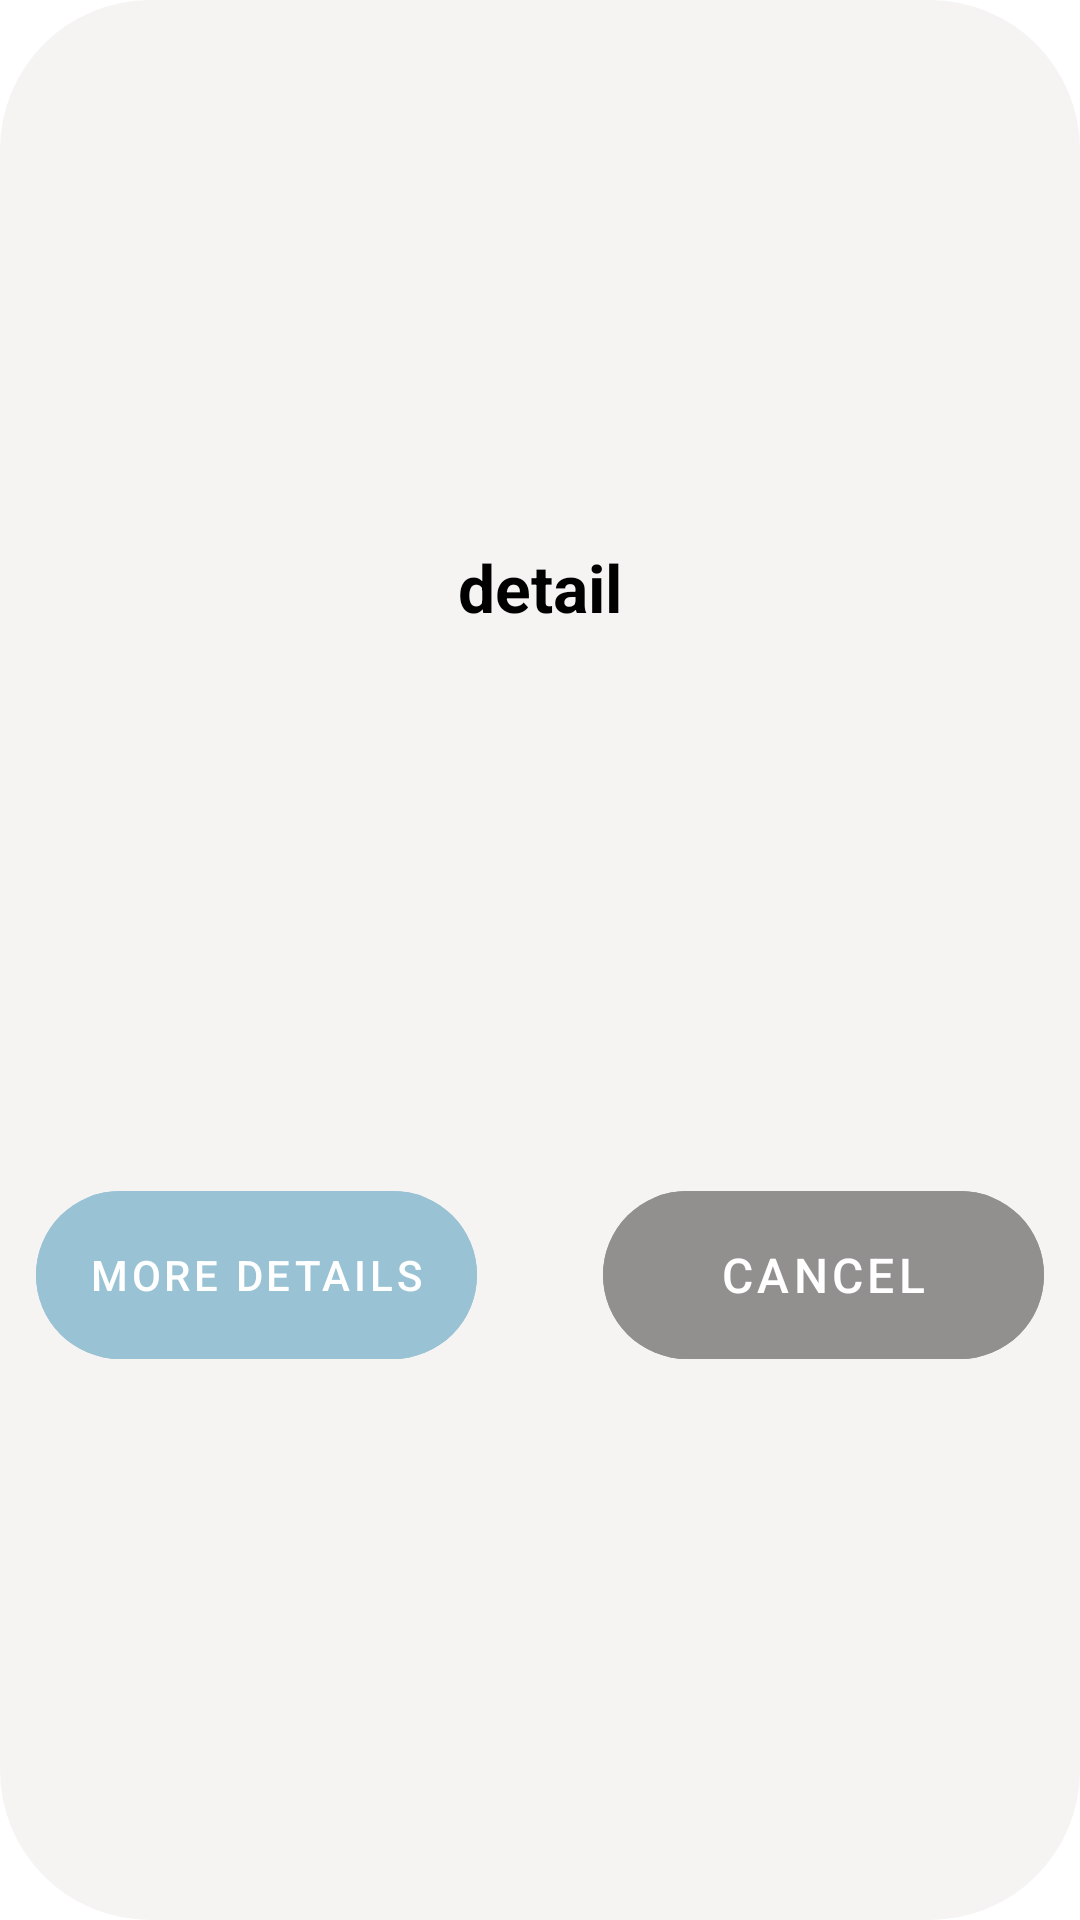

Produce the Android XML layout that renders to this screen, including the resource entries it uses.
<!-- AndroidManifest.xml: application theme Theme.UPTConnect -->
<!-- res/layout/dialog_map_marker.xml -->
<?xml version="1.0" encoding="utf-8"?>
<androidx.constraintlayout.widget.ConstraintLayout xmlns:android="http://schemas.android.com/apk/res/android"
        xmlns:app="http://schemas.android.com/apk/res-auto"
        xmlns:tools="http://schemas.android.com/tools"
        android:layout_width="wrap_content"
        android:layout_height="wrap_content"
        android:background="@drawable/rounded_corners">

    <TextView
            android:id="@+id/name_marker"
            android:layout_width="wrap_content"
            android:layout_height="wrap_content"
            android:text="detail"
            app:layout_constraintTop_toTopOf="parent"
            app:layout_constraintLeft_toLeftOf="parent"
            app:layout_constraintRight_toRightOf="parent"
            app:layout_constraintBottom_toTopOf="@+id/details_btn"
            android:textStyle="bold"
            android:textSize="22sp"
            android:layout_marginTop="20dp"
            android:textColor="@color/black"
            android:layout_marginHorizontal="30dp"
            android:textAlignment="center"/>

    <com.google.android.material.button.MaterialButton
            android:id="@+id/details_btn"
            style="?attr/borderlessButtonStyle"
            android:layout_width="147dp"
            android:layout_height="68dp"
            android:backgroundTint="@color/mine8"
            android:text="More Details"
            android:textColor="@color/white"
            android:textSize="14dp"
            android:layout_marginTop="20dp"
            app:cornerRadius="30dp"
            app:layout_constraintTop_toBottomOf="@+id/name_marker"
            app:layout_constraintRight_toLeftOf="@id/cancel_btn"
            app:layout_constraintLeft_toLeftOf="parent"
            app:layout_constraintBottom_toBottomOf="parent"
            android:layout_marginHorizontal="20dp"
            android:layout_marginStart="10dp"
            android:layout_marginBottom="20dp" />

    <com.google.android.material.button.MaterialButton
            android:id="@+id/cancel_btn"
            style="?attr/borderlessButtonStyle"
            android:layout_width="147dp"
            android:layout_height="68dp"
            android:backgroundTint="@color/grey"
            android:text="CANCEL"
            android:textColor="@color/white"
            android:textFontWeight="300"
            android:textSize="16dp"
            android:textStyle="italic"
            app:cornerRadius="30dp"
            android:layout_marginTop="20dp"
            app:layout_constraintTop_toBottomOf="@+id/name_marker"
            app:layout_constraintRight_toRightOf="parent"
            app:layout_constraintLeft_toRightOf="@id/details_btn"
            app:layout_constraintBottom_toBottomOf="parent"
            android:layout_marginHorizontal="20dp"
            android:layout_marginEnd="10dp"
            android:layout_marginBottom="20dp" />

</androidx.constraintlayout.widget.ConstraintLayout>
<!-- resources referenced by this layout -->
<resources>
  <color name="black">#FF000000</color>
  <color name="grey">#91908F</color>
  <color name="mine8">#99C3D4</color>
  <color name="white">#FFFFFFFF</color>
  <!-- drawable rounded_corners (drawable) -->
  <shape xmlns:android="http://schemas.android.com/apk/res/android">
  
      <corners android:radius="50dp" />
  
      <solid android:color="#F6F3F3" />
  
  </shape>
  <style name="Theme.UPTConnect" parent="Theme.MaterialComponents.DayNight.DarkActionBar">
          
          <item name="colorPrimary">@color/purple_500</item>
          <item name="colorPrimaryVariant">@color/purple_700</item>
          <item name="colorOnPrimary">@color/white</item>
          
          <item name="colorSecondary">@color/teal_200</item>
          <item name="colorSecondaryVariant">@color/teal_700</item>
          <item name="colorOnSecondary">@color/black</item>
          
          <item name="android:statusBarColor">?attr/colorPrimaryVariant</item>
          
      </style>
  <color name="purple_500">#FF6200EE</color>
  <color name="purple_700">#FF3700B3</color>
  <color name="teal_200">#33706A</color>
  <color name="teal_700">#96C8C8</color>
</resources>
